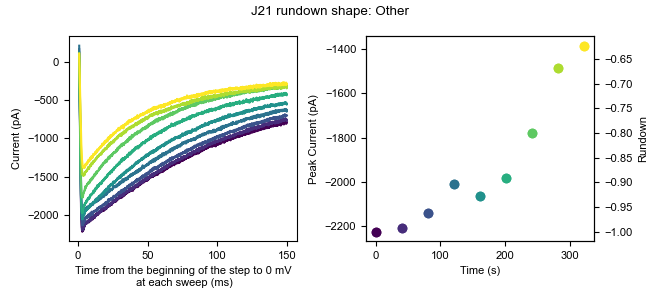

The data file committed next to this chart (first rows):
0, 1, 2, 3, 4, 5, 6, 7, 8
-4.612, 2.497, 2.757, 6.008, 7.227, -16.11, -1.973, -5.064, 3.052
0.1203, -2.235, -6.708, 7.585, -11.7, -6.648, 9.07, -6.642, 4.63
9.585, 0.9196, 4.334, 10.74, -0.6596, -5.071, 15.38, 1.245, 1.475
-12.5, -6.968, -1.976, 12.32, -3.816, -9.803, 1.182, -1.91, -11.14
-4.612, -6.967, 2.757, 7.585, 2.495, 4.394, 5.915, 7.555, -0.1015
-3.035, -2.235, 1.179, 6.008, -2.237, 4.394, 5.915, -1.909, -4.835
6.43, 10.38, 5.912, 17.05, 5.65, 21.75, 16.96, 9.133, 15.67
9.585, 16.69, 15.38, 20.2, 11.96, 9.127, 21.69, 17.02, 17.25
4.852, 5.652, 4.334, 23.36, -21.17, 5.971, 12.22, 4.4, 3.052
9.585, 8.807, 2.756, 4.43, -5.393, 10.7, 5.914, 4.4, -0.1025
9.585, 5.652, 9.067, 4.431, -6.97, 2.817, 5.915, -3.487, 12.52
8.007, 2.497, -3.554, 17.05, -8.548, -1.916, 1.182, -16.11, 1.475
0.1203, 2.497, -9.864, -6.612, -14.86, -8.226, 2.759, -3.488, -9.568
3.275, 21.43, 4.334, 9.163, 7.227, -0.3378, 12.23, 5.978, 9.362
-3.035, 16.69, 4.334, 20.2, 8.804, 12.28, 7.492, -5.065, 3.052
11.16, 7.229, 12.22, 7.585, 11.96, 5.971, 5.914, -0.3316, 4.63
17.47, 15.12, 18.53, 28.09, 15.11, 5.972, 12.22, 4.4, 14.1
31.67, 26.16, 28, 40.71, 5.65, 20.17, 12.23, 13.87, 20.41
3.275, 8.807, -1.975, 2.853, 0.9184, 2.817, 7.492, -9.796, 15.67
3.275, -3.813, 1.179, -8.19, 0.9174, -11.38, 2.759, -22.42, 9.362
19.05, 15.12, 20.11, 21.78, 5.65, 20.17, 23.27, 7.555, 7.785
20.63, 18.27, 12.22, 18.63, 8.804, 18.59, 21.69, 17.02, 6.207
8.008, 5.652, 12.22, 12.32, -5.392, -3.493, 9.07, 10.71, -0.1015
6.43, -3.812, 4.334, 9.163, -5.392, 1.239, -0.3949, 5.978, -1.68
4.852, -0.6584, -0.3991, 17.05, -5.393, -3.494, 4.337, -0.3326, -6.413
3.275, -2.235, -6.708, 6.008, -11.7, -5.071, 13.8, -5.064, -9.567
11.16, 8.807, -1.976, 10.74, -0.6596, 4.394, 7.492, -3.487, 9.362
-1.458, -3.813, -1.976, 6.007, -0.6596, -0.3388, 4.337, 7.555, 14.09
3.275, -5.39, 2.756, 2.853, 7.227, 7.549, 15.38, -0.3316, 7.784
11.16, 10.38, 15.38, 15.47, 11.96, 5.971, 15.38, 4.4, 7.784
-4.613, 13.54, 1.179, 2.852, 0.9174, -1.916, 4.337, -6.642, 10.94
-7.767, -0.6584, -1.976, -3.457, -5.392, -9.803, 4.337, 2.823, -4.835
-3.035, 10.38, -0.3991, 7.585, -5.393, 4.394, 12.22, 5.977, 3.052
1.698, 8.807, 10.64, -3.457, -0.6596, -6.648, 7.492, 1.245, 7.785
11.16, 2.497, -11.44, -0.3034, -11.7, 2.816, 1.182, 1.245, -3.258
1.697, -10.12, -9.863, 2.853, -11.7, -8.226, -11.44, -11.37, -11.14
9.585, 2.498, 10.64, 13.89, -2.237, 5.972, 10.65, 1.246, 6.208
12.74, 15.12, 18.53, 17.05, 4.073, 5.972, 2.76, 7.555, -7.989
9.585, 11.96, 12.22, 15.47, -5.393, 4.394, 13.8, 5.978, 9.362
-3.035, 15.12, -0.3991, 1.275, -2.238, 2.816, 7.492, -1.91, -6.413
-7.767, 4.074, -1.976, 6.007, 4.072, 5.971, -5.128, 9.132, 7.784
6.43, 8.807, 2.757, 1.276, 10.38, 10.7, 4.337, 15.44, 3.053
8.008, 7.23, 4.334, 7.585, 0.9184, 10.7, -3.55, 2.823, 1.475
-9.345, -6.967, -0.3981, -0.3024, 2.495, -9.803, -1.973, -12.95, -14.3
-9.345, 0.9186, 7.489, 10.74, 5.649, -1.916, 13.8, -1.91, 3.052
4.852, 10.38, 10.64, 21.78, 11.96, 7.548, 15.38, 1.245, 18.83
6.43, 11.96, 1.179, 12.32, 7.227, 5.971, 10.65, 9.132, 4.63
0.1203, 0.9196, 12.22, 13.89, 10.38, 1.239, -1.972, -6.642, 4.63
-6.19, 13.54, 18.53, -1.879, 2.495, 1.239, 5.915, -0.3316, 9.362
-4.613, 2.497, -6.709, 6.007, -2.238, 2.816, -1.973, -14.53, -4.835
-4.613, -3.813, -13.02, 2.852, -8.548, -11.38, -3.551, -6.643, -4.836
0.1203, 7.229, 9.066, 15.47, 0.9174, 1.239, 1.182, 2.823, 10.94
4.852, 11.96, 12.22, 15.47, -0.6596, 7.549, 5.914, 2.823, -6.413
0.1203, 2.497, -6.708, -0.3024, -2.237, 4.394, -3.55, -1.909, -1.68
14.32, 2.497, 5.911, 10.74, -8.548, 2.816, -0.3959, 4.4, 12.52
8.007, 13.54, -5.131, -3.457, -8.548, 4.394, 10.65, 10.71, 4.629
4.853, 16.69, 2.757, 6.008, -3.815, -0.3378, 7.492, 2.823, -1.68
3.275, 15.12, 7.489, 7.585, 4.072, 5.972, -0.3949, 7.555, -1.68
12.74, -3.813, 5.911, 6.008, -6.97, -5.071, -1.973, -8.219, -11.14
19.05, 13.54, 10.64, 23.36, 4.072, 7.549, 12.22, 1.245, 4.63
... 10,120 more rows
